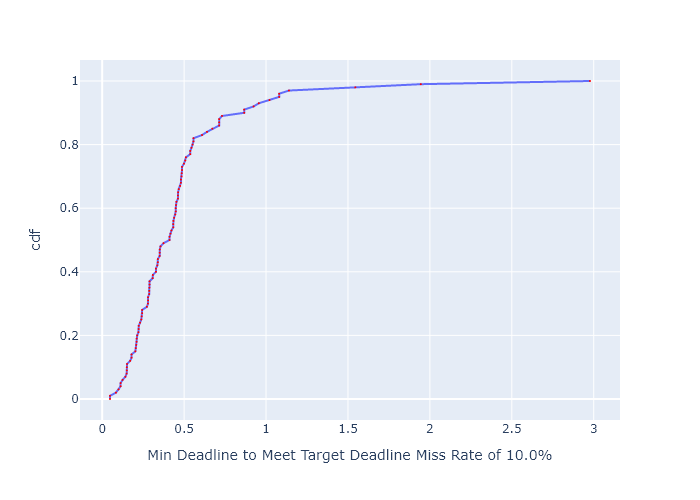

The data file committed next to this chart (first rows):
, cdf, Min Deadline to Meet Target Deadline Mis…
0, 0.0, 0.04769
1, 0.01, 0.04769
2, 0.02, 0.08399
3, 0.03, 0.09996
4, 0.04, 0.1125
5, 0.05, 0.1125
6, 0.06, 0.1243
7, 0.07, 0.1416
8, 0.08, 0.1491
9, 0.09, 0.1503
10, 0.1, 0.1503
11, 0.11, 0.1518
12, 0.12, 0.1708
13, 0.13, 0.1792
14, 0.14, 0.1792
15, 0.15, 0.2025
16, 0.16, 0.2049
17, 0.17, 0.2078
18, 0.18, 0.2103
19, 0.19, 0.2103
20, 0.2, 0.2137
21, 0.21, 0.2211
22, 0.22, 0.2229
23, 0.23, 0.2229
24, 0.24, 0.2311
25, 0.25, 0.2386
26, 0.26, 0.241
27, 0.27, 0.2439
28, 0.28, 0.2439
29, 0.29, 0.2728
30, 0.3, 0.2794
31, 0.31, 0.28
32, 0.32, 0.28
33, 0.33, 0.2868
34, 0.34, 0.2874
35, 0.35, 0.2885
36, 0.36, 0.2891
37, 0.37, 0.2891
38, 0.38, 0.3082
39, 0.39, 0.3094
40, 0.4, 0.3279
41, 0.41, 0.3279
42, 0.42, 0.3366
43, 0.43, 0.3399
44, 0.44, 0.3399
45, 0.45, 0.351
46, 0.46, 0.351
47, 0.47, 0.3517
48, 0.48, 0.3559
49, 0.49, 0.3742
50, 0.5, 0.4111
51, 0.51, 0.4111
52, 0.52, 0.4169
53, 0.53, 0.4227
54, 0.54, 0.4339
55, 0.55, 0.4339
56, 0.56, 0.4347
57, 0.57, 0.4391
58, 0.58, 0.4462
59, 0.59, 0.4489
... 41 more rows
